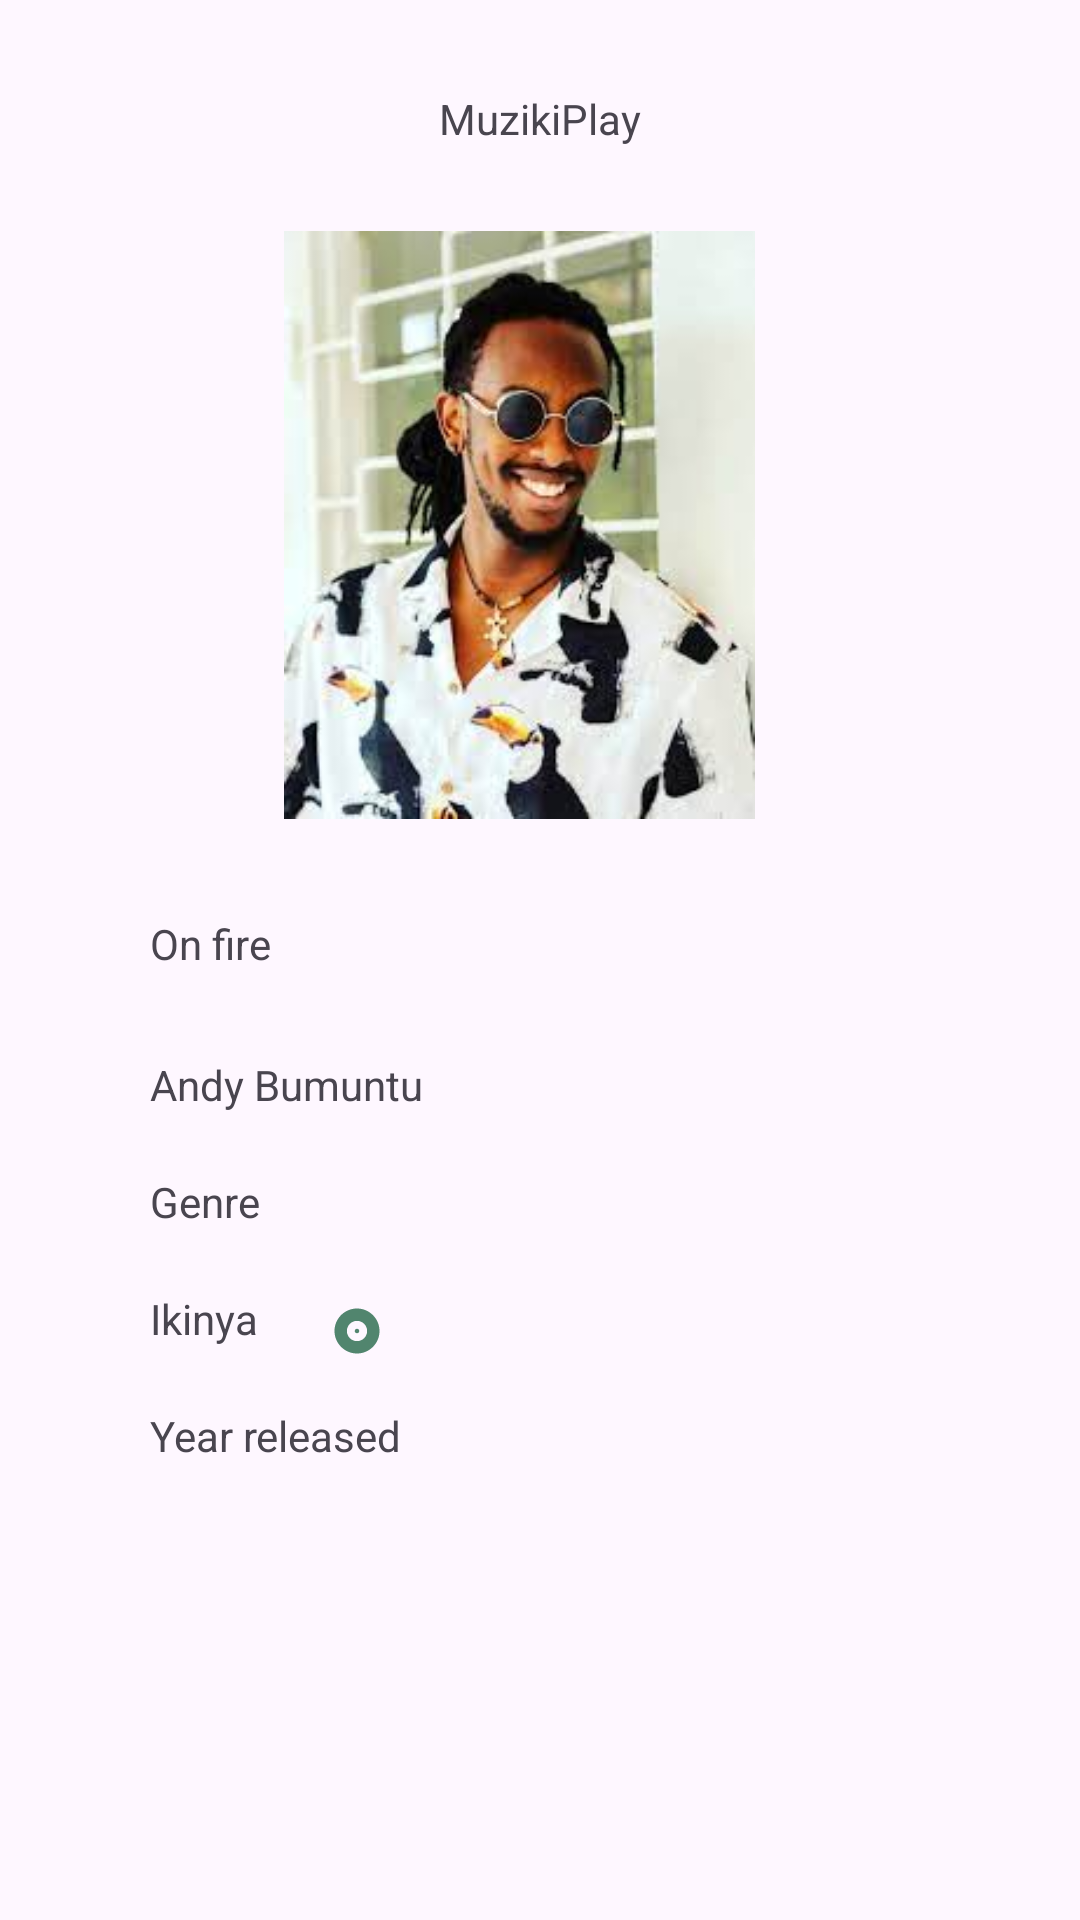

This screen was rendered from an Android layout file. Write that file and the resources it references.
<!-- AndroidManifest.xml: application theme Theme.Muzikiplayapp -->
<!-- res/layout/music_list.xml -->
<?xml version="1.0" encoding="utf-8"?>
<androidx.constraintlayout.widget.ConstraintLayout xmlns:android="http://schemas.android.com/apk/res/android"
    xmlns:app="http://schemas.android.com/apk/res-auto"
    xmlns:tools="http://schemas.android.com/tools"
    android:id="@+id/ConstraintLayout"
    android:layout_width="match_parent"
    android:layout_height="match_parent">

    <ImageView
        android:id="@+id/ivArtist"
        android:layout_width="203dp"
        android:layout_height="196dp"
        android:layout_marginTop="28dp"
        app:layout_constraintEnd_toEndOf="parent"
        app:layout_constraintHorizontal_bias="0.457"
        app:layout_constraintStart_toStartOf="parent"
        app:layout_constraintTop_toBottomOf="@+id/tvMusic"
        app:srcCompat="@drawable/bumuntu" />

    <TextView
        android:id="@+id/tvMusic"
        android:layout_width="wrap_content"
        android:layout_height="wrap_content"
        android:layout_marginTop="30dp"
        android:text="MuzikiPlay"
        app:layout_constraintEnd_toEndOf="parent"
        app:layout_constraintStart_toStartOf="parent"
        app:layout_constraintTop_toTopOf="parent" />

    <TextView
        android:id="@+id/tvMusic1Name"
        android:layout_width="wrap_content"
        android:layout_height="wrap_content"
        android:layout_marginStart="50dp"
        android:layout_marginTop="32dp"
        android:text="On fire"
        app:layout_constraintStart_toStartOf="parent"
        app:layout_constraintTop_toBottomOf="@+id/ivArtist" />

    <TextView
        android:id="@+id/tvName"
        android:layout_width="wrap_content"
        android:layout_height="wrap_content"
        android:layout_marginStart="50dp"
        android:layout_marginTop="28dp"
        android:text="Andy Bumuntu"
        app:layout_constraintStart_toStartOf="parent"
        app:layout_constraintTop_toBottomOf="@+id/tvMusic1Name" />

    <TextView
        android:id="@+id/tvGenre"
        android:layout_width="wrap_content"
        android:layout_height="wrap_content"
        android:layout_marginStart="50dp"
        android:layout_marginTop="20dp"
        android:text="Genre"
        app:layout_constraintStart_toStartOf="parent"
        app:layout_constraintTop_toBottomOf="@+id/tvName" />

    <TextView
        android:id="@+id/tvAlbum"
        android:layout_width="wrap_content"
        android:layout_height="wrap_content"
        android:layout_marginStart="50dp"
        android:layout_marginTop="20dp"
        android:text="Ikinya"
        app:layout_constraintStart_toStartOf="parent"
        app:layout_constraintTop_toBottomOf="@+id/tvGenre" />

    <TextView
        android:id="@+id/tvYear"
        android:layout_width="wrap_content"
        android:layout_height="wrap_content"
        android:layout_marginStart="50dp"
        android:layout_marginTop="20dp"
        android:text="Year released"
        app:layout_constraintStart_toStartOf="parent"
        app:layout_constraintTop_toBottomOf="@+id/tvAlbum" />

    <ImageView
        android:id="@+id/ivAlby"
        android:layout_width="18dp"
        android:layout_height="25dp"
        android:layout_marginStart="24dp"
        android:layout_marginTop="60dp"
        app:layout_constraintStart_toEndOf="@+id/tvAlbum"
        app:layout_constraintTop_toBottomOf="@+id/tvName"
        app:srcCompat="@drawable/baseline_album_24" />
</androidx.constraintlayout.widget.ConstraintLayout>
<!-- resources referenced by this layout -->
<resources>
  <!-- drawable baseline_album_24 (drawable) -->
  <vector android:height="24dp" android:tint="#51856E"
      android:viewportHeight="24" android:viewportWidth="24"
      android:width="24dp" xmlns:android="http://schemas.android.com/apk/res/android">
      <path android:fillColor="@android:color/white" android:pathData="M12,2C6.48,2 2,6.48 2,12s4.48,10 10,10 10,-4.48 10,-10S17.52,2 12,2zM12,16.5c-2.49,0 -4.5,-2.01 -4.5,-4.5S9.51,7.5 12,7.5s4.5,2.01 4.5,4.5 -2.01,4.5 -4.5,4.5zM12,11c-0.55,0 -1,0.45 -1,1s0.45,1 1,1 1,-0.45 1,-1 -0.45,-1 -1,-1z"/>
  </vector>
  <!-- drawable bumuntu: jpeg bitmap (drawable, 9445 bytes) -->
  <style name="Theme.Muzikiplayapp" parent="Base.Theme.Muzikiplayapp" />
  <style name="Base.Theme.Muzikiplayapp" parent="Theme.Material3.DayNight.NoActionBar">
          
          
      </style>
</resources>
